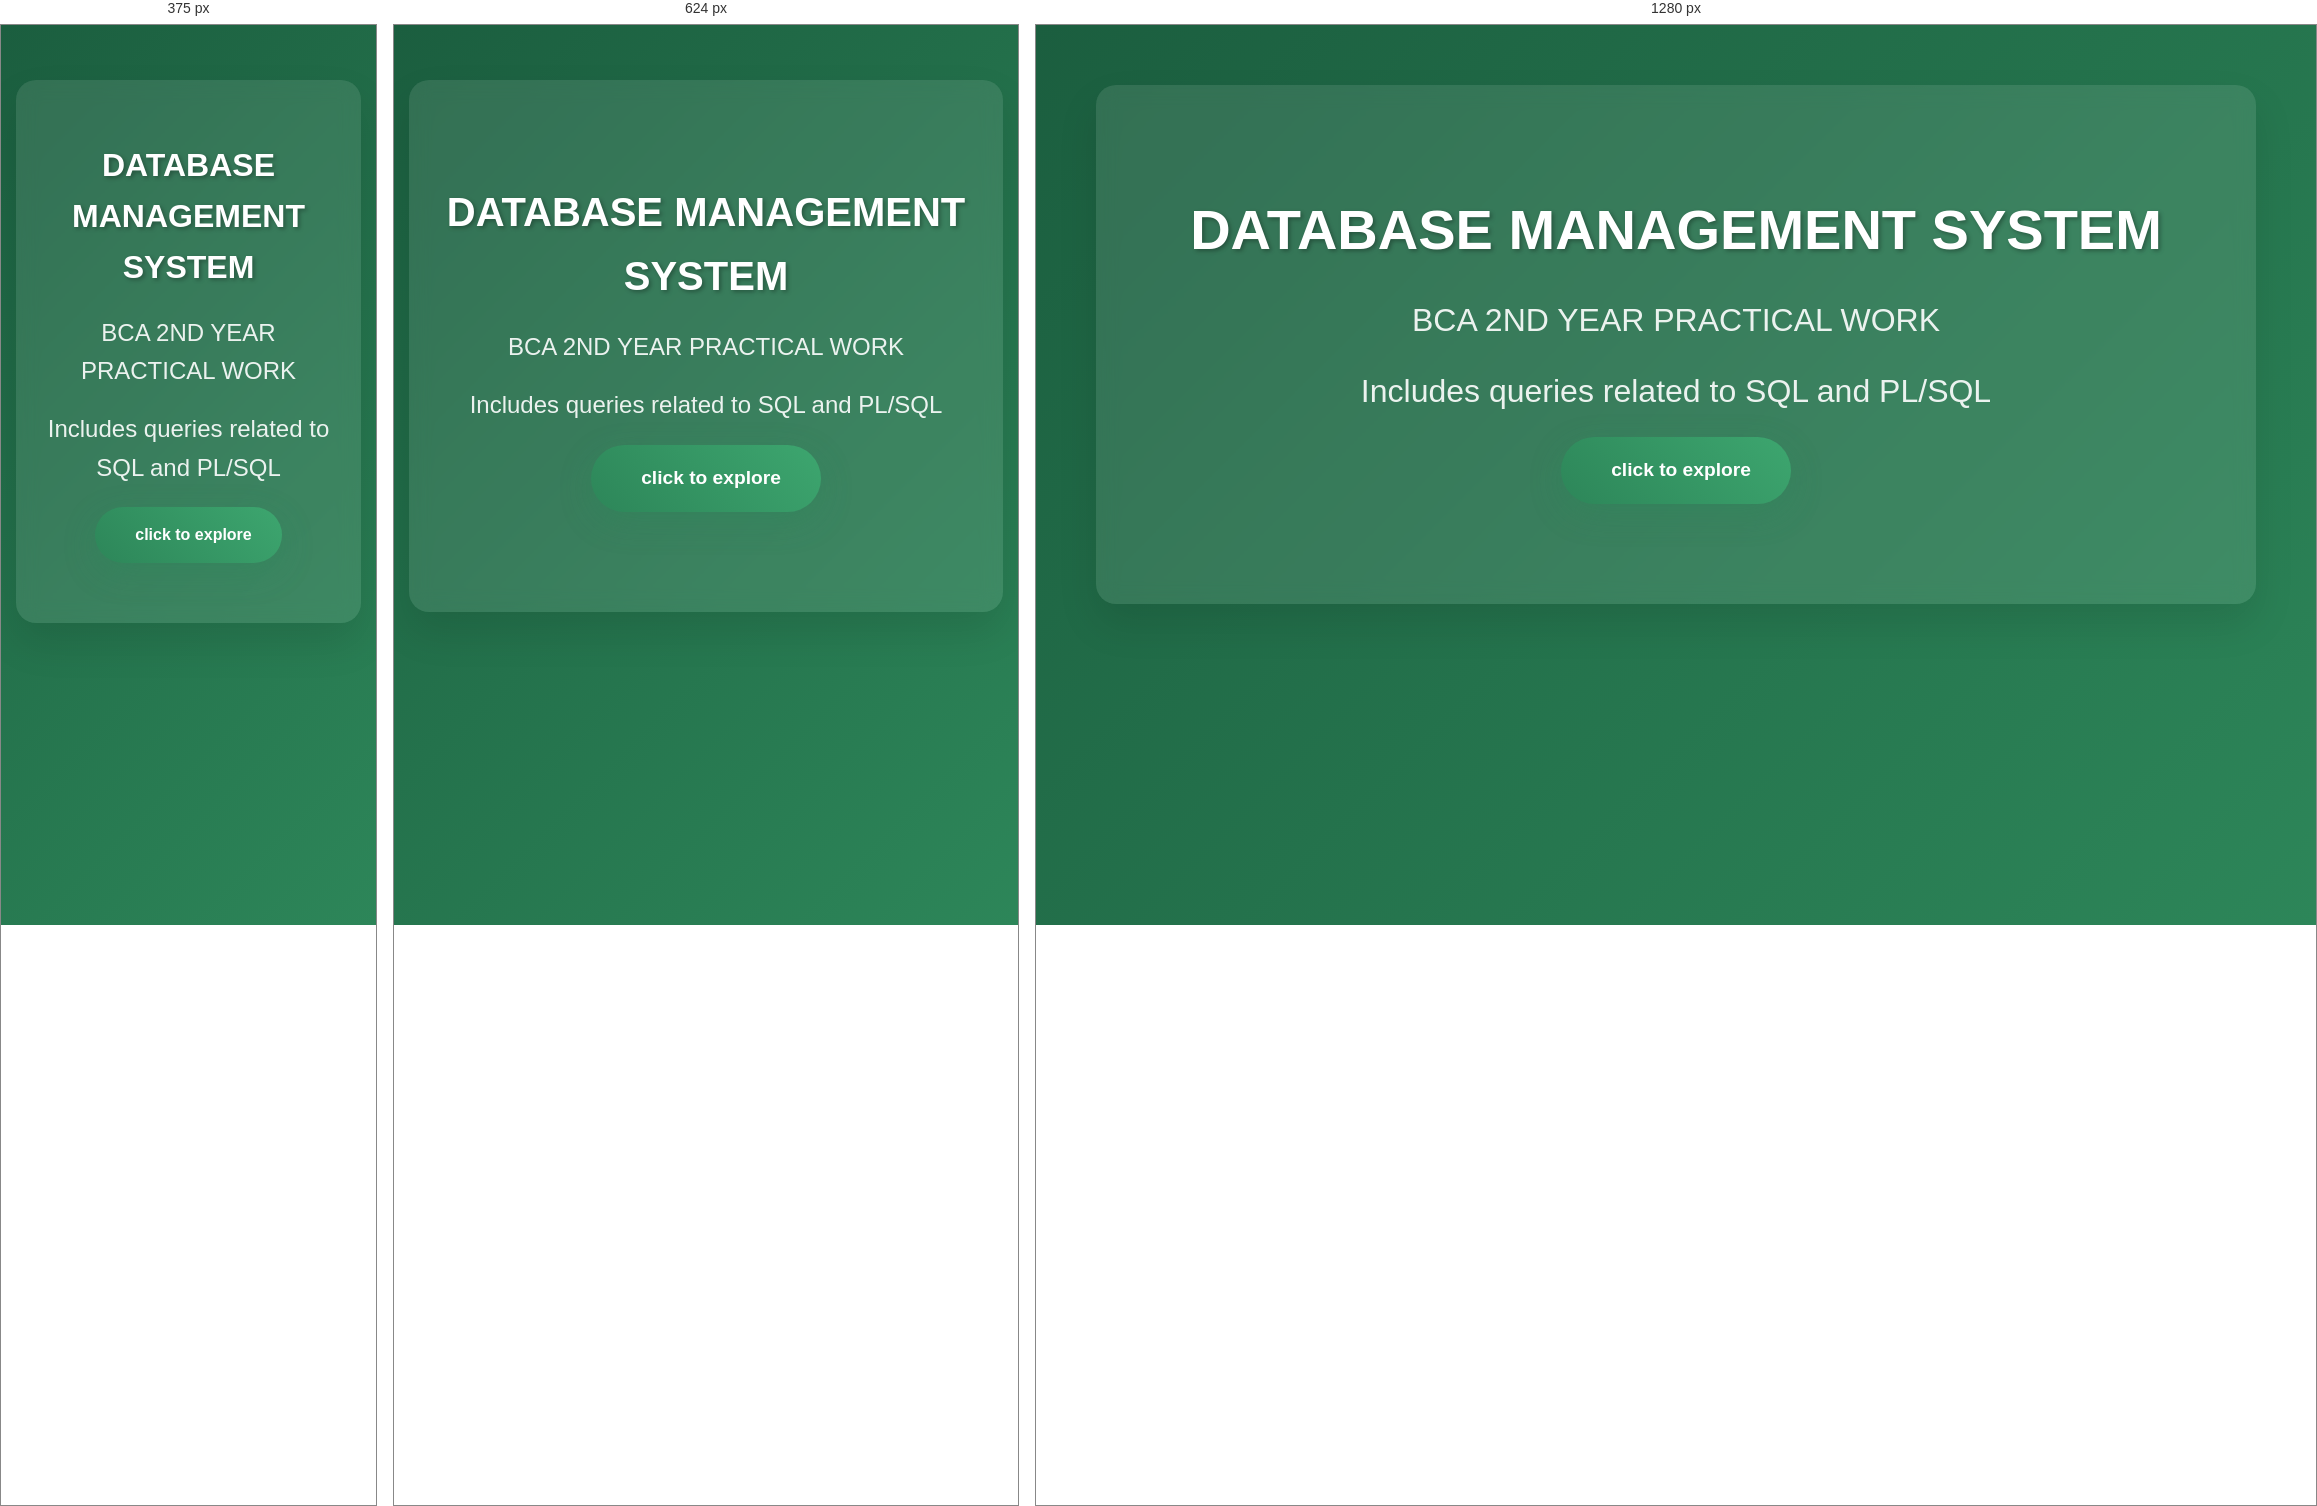
Rendered at 375 px, 624 px and 1280 px, left to right.

<!-- file: index.html -->
<!DOCTYPE html>
<html lang="en">
<head>
    <meta charset="UTF-8">
    <meta name="viewport" content="width=device-width, initial-scale=1.0">
    <title>DBMS Queries Hub</title>
    <link rel="stylesheet" href="style.css">
    <link href="https://cdnjs.cloudflare.com/ajax/libs/font-awesome/6.0.0/css/all.min.css" rel="stylesheet">
</head>
<body>
    <div class="container">
        <header class="hero-section">
            <h1 class="main-heading">DATABASE MANAGEMENT SYSTEM</h1>
            <h2 class="sub-heading"> BCA 2ND YEAR PRACTICAL WORK</h2>
            <h2 class="sub-heading"> Includes queries related to SQL and PL/SQL</h2>

             <a href="categories.html" class="cta-button">
                <i class="fas fa-database"></i>
                click to explore
            </a>
        </header>
    </div>
    
    <script src="script.js"></script>
</body>
</html>

/* @media block from style.css */
@media (max-width: 768px) {
    .container {
        padding: 15px;
    }
    
    .main-heading {
        font-size: 2.5rem;
    }
    
    .sub-heading {
        font-size: 1.5rem;
    }
    
    .categories-grid {
        grid-template-columns: 1fr;
        gap: 20px;
    }
    
    .page-header {
        flex-direction: column;
        align-items: stretch;
        text-align: center;
    }
    
    .page-header h1 {
        margin-top: 10px;
    }
}

/* @media block from style.css */
@media (max-width: 480px) {
    .hero-section {
        padding: 60px 20px;
    }
    
    .main-heading {
        font-size: 2rem;
    }
    
    .cta-button {
        padding: 15px 30px;
        font-size: 1rem;
    }
}